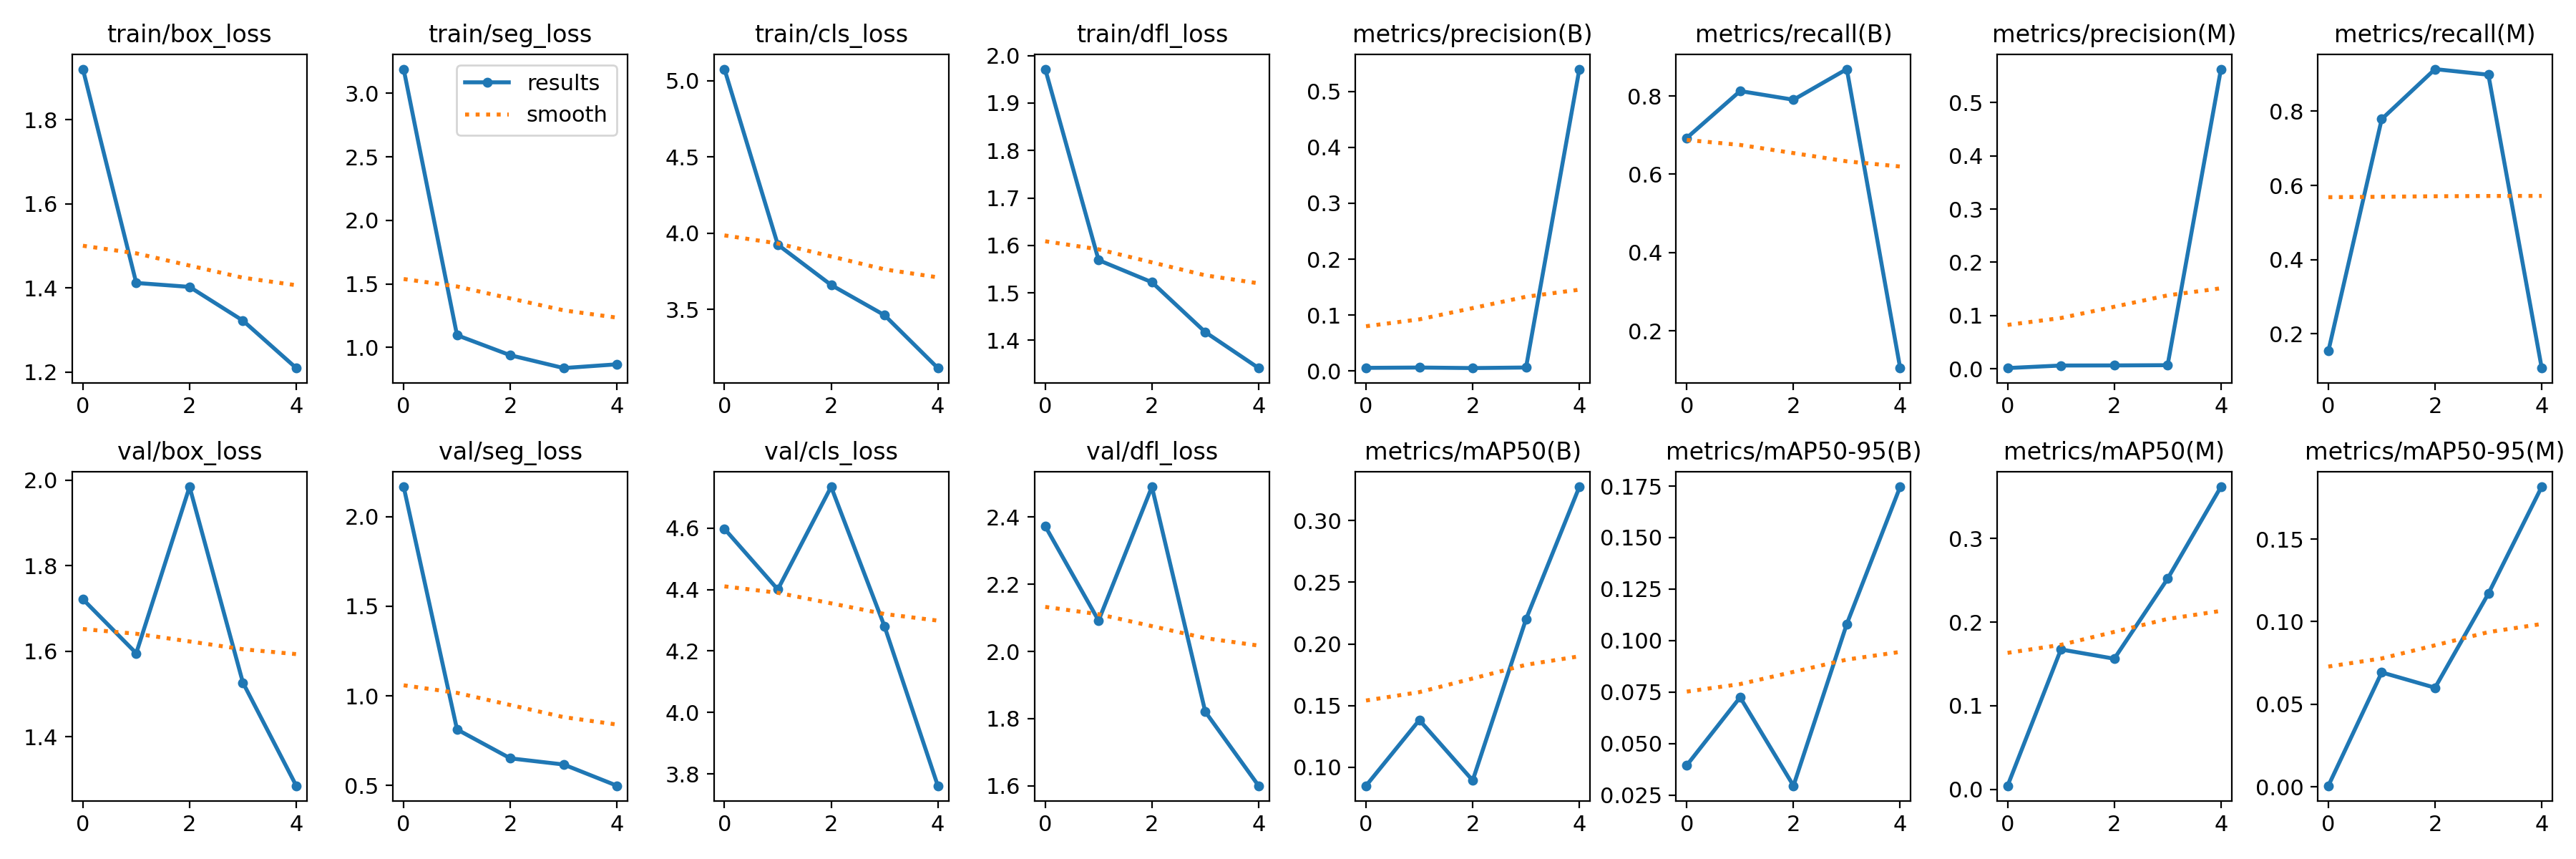

The data file committed next to this chart (first rows):
epoch, train/box_loss, train/seg_loss, train/cls_loss, train/dfl_loss, metrics/precision(B), metrics/recall(B), metrics/mAP50(B), metrics/mAP50-95(B), metrics/precision(M), metrics/recall(M), metrics/mAP50(M), metrics/mAP50-95(M), val/box_loss, val/seg_loss, val/cls_loss, val/dfl_loss, lr/pg0, lr/pg1, lr/pg2
0, 1.921, 3.191, 5.075, 1.972, 0.00578, 0.6929, 0.08502, 0.03942, 0.00127, 0.1535, 0.0045, 0.00069, 1.722, 2.166, 4.597, 2.373, 0.0002167, 0.0002167, 0.0002167
1, 1.412, 1.097, 3.924, 1.569, 0.00637, 0.8126, 0.1383, 0.07242, 0.00606, 0.7788, 0.1673, 0.0693, 1.595, 0.8123, 4.4, 2.092, 0.000361, 0.000361, 0.000361
2, 1.403, 0.939, 3.66, 1.522, 0.00542, 0.7904, 0.08934, 0.02946, 0.00623, 0.9136, 0.1562, 0.06003, 1.985, 0.6511, 4.734, 2.49, 0.0004128, 0.0004128, 0.0004128
3, 1.322, 0.8383, 3.462, 1.417, 0.00644, 0.8687, 0.2201, 0.108, 0.00668, 0.8985, 0.2517, 0.117, 1.526, 0.6167, 4.28, 1.821, 0.0003722, 0.0003722, 0.0003722
4, 1.209, 0.8678, 3.115, 1.341, 0.5397, 0.1046, 0.3274, 0.1746, 0.5632, 0.1077, 0.3616, 0.1817, 1.285, 0.4982, 3.762, 1.6, 0.0002392, 0.0002392, 0.0002392
